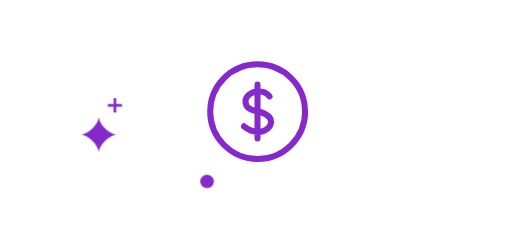
t = 0.00 s
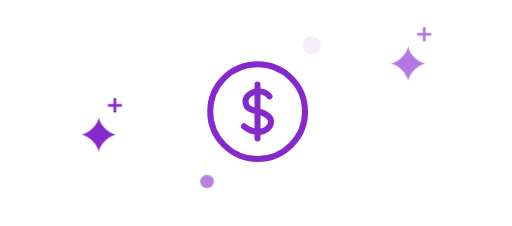
t = 1.63 s
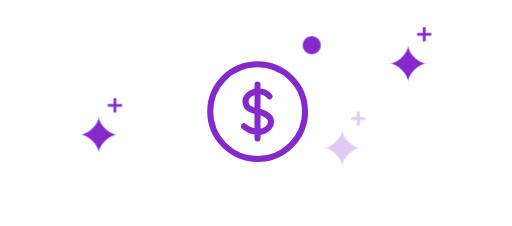
t = 3.25 s
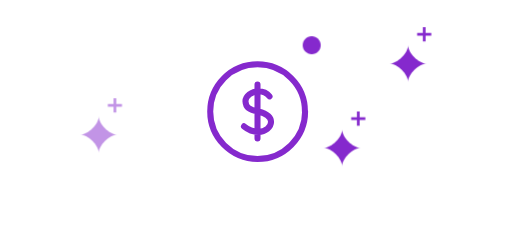
t = 5.00 s
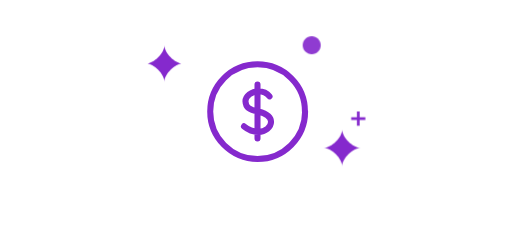
t = 6.63 s
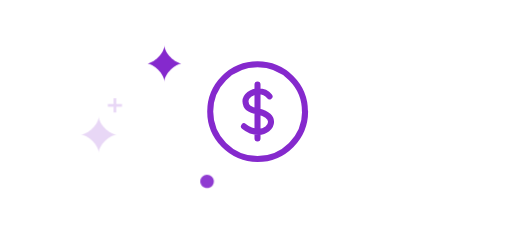
t = 8.38 s

The animated SVG that drew these frames (rendered in a browser with its animation timeline set to each time). Animation: 6 CSS @keyframes rules; one cycle of 10.00 s, repeats indefinitely.

<svg xmlns="http://www.w3.org/2000/svg" viewBox="0 0 170 75" shape-rendering="geometricPrecision" text-rendering="geometricPrecision" fill="#8529cd">
	<style>
		#rr-svg4 {animation: rr-svg4_c_o 10000ms linear infinite normal forwards}
		@keyframes rr-svg4_c_o {
			30% {opacity: 0}
			40% {opacity: 1}
			70% {opacity: 1}
			80% {opacity: 0}
		}
		#rr-svg7 {animation: rr-svg7_c_o 10000ms linear infinite normal forwards}
		@keyframes rr-svg7_c_o {
			10% {opacity: 0}
			20% {opacity: 1}
			50% {opacity: 1}
			60% {opacity: 0}
		}
		#rr-svg10 {animation: rr-svg10_c_o 10000ms linear infinite normal forwards}
		@keyframes rr-svg10_c_o {
			40% {opacity: 1}
			60% {opacity: 0}
			80% {opacity: 0}
			100% {opacity: 1}
		}
		#rr-svg13 {animation: rr-svg13_c_o 10000ms linear infinite normal forwards}
		@keyframes rr-svg13_c_o {
			10% {opacity: 1}
			25% {opacity: 0}
			70% {opacity: 0}
			85% {opacity: 1}
		}
		#rr-svg14 {animation: rr-svg14_c_o 10000ms linear infinite normal forwards}
		@keyframes rr-svg14_c_o {
			50% {opacity: 0}
			60% {opacity: 1}
			90% {opacity: 1}
			100% {opacity: 0}
		}
		#rr-svg16 { animation: rr-svg16_c_o 10000ms linear infinite normal forwards }
		@keyframes rr-svg16_c_o {
			15% {opacity: 0}
			30% {opacity: 1}
			65% {opacity: 1}
			80% {opacity: 0}
		}</style>
	<g id="rr-svg4" opacity="0" transform="translate(48.5 12)">
		<path id="rr-svg41" d="M71.2,37.1C68.6,37.1,65.1,40.6,65.1,43.2C65.1,40.6,61.6,37.1,59,37.1C61.6,37.1,65.1,33.6,65.1,31C65.1,33.6,68.6,37.1,71.2,37.1Z M72.8,26.9v0.9h-1.9v1.9h-0.9v-1.9h-1.9v-0.9h1.9v-1.9h0.9v1.9h1.9"/>
	</g>
	<g id="rr-svg7" opacity="0" transform="translate(70.4-16)">
		<use href="#rr-svg41"/>
	</g>
	<g id="rr-svg10" transform="translate(-32.3 7.6)">
		<use href="#rr-svg41"/>
	</g>
	<path id="rr-svg13" d="M22.5,48.2C22.5,49.4,21.5,50.4,20.3,50.4C19,50.4,18,49.4,18,48.2C18,47,19,46,20.2,46C21.5,46,22.5,47,22.5,48.2Z" transform="translate(48.5 12)"/>
	<path id="rr-svg14" opacity="0" d="M0,7.1C2.6,7.1,6.1,3.6,6.1,1C6.1,3.6,9.6,7.1,12.2,7.1C9.6,7.1,6.1,10.6,6.1,13.2C6.1,10.6,2.6,7.1,0,7.1Z" transform="translate(48.5 14)"/>
	<path d="M32.5,29.92C33.81,31,35.8,31.75,37.3,31.75C39.60,31.75,41.5,30.2,41.5,28.4C41.5,26.5,39.5,25.6,37.3,25C34,24.4,33.1,23.5,33,21.6C33,20,35,18.3,37.3,18.3C38.8,18.3,40.2,19,41,20M37,16L37,34M52.8,25C52.8,33.7,45.7,40.8,37,40.8C28.3,40.7,21.3,33.7,21.3,25C21.3,16.3,28.3,9.3,37,9.3C45.7,9.3,52.8,16.3,52.75,25Z" transform="translate(48.5 12)" fill="none" stroke="#8529cd" stroke-width="2" stroke-linecap="round" stroke-linejoin="round" stroke-miterlimit="10"/>
	<path id="rr-svg16" opacity="0" d="M52,3C52,1.4,53.3,0,55,0C56.6,0,58,1.3,58,3C58,4.6,56.7,6,55,6C53.3,5.9,52,4.6,52,3Z" transform="translate(48.5 12)"/>
</svg>